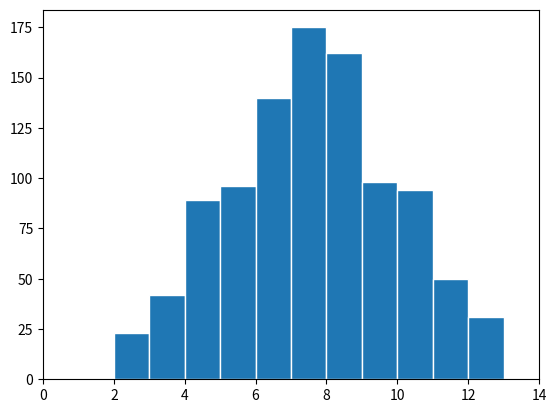
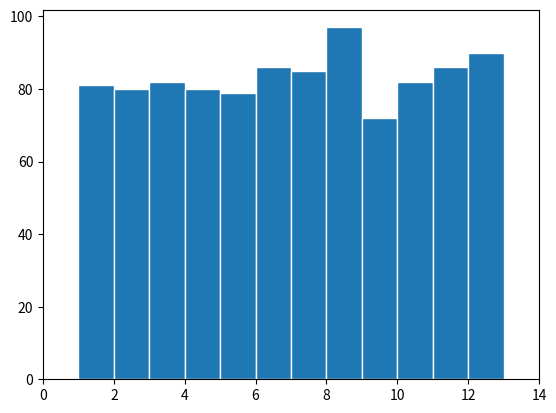
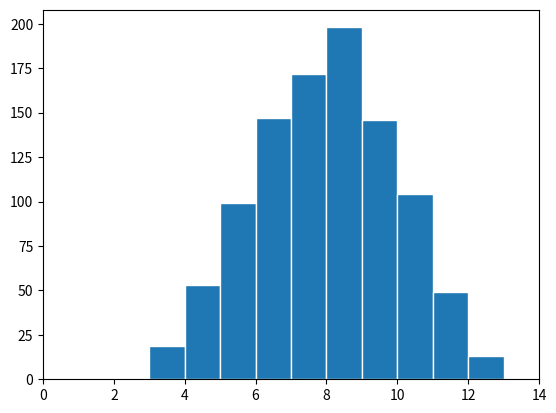
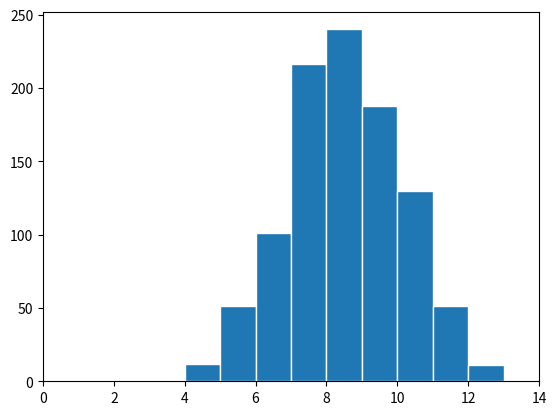

These charts were generated, in order, by the following Python code:
import matplotlib.pyplot as plt
import numpy as np
import random

#random.seed(79*37+2)

# Rolls a single die with 'd' sides and return the value
def roll_die(d):
    if d > 100:
        return -1
    else:
        return random.randint(1, d)

# Roll 'n' dice with 'd' sides and return their sum
def roll(n, d):
    sum = 0
    for _ in range(n):
        sum = sum + roll_die(d)
    return sum

# Roll 'n' dice with 'd' sides and return their sum 1000 times.
def roll_distribution(n, d):
    l = []
    for _ in range(1000):
        l.append(roll(n,d))
    return np.array(l, dtype='i')

def plot_hist(rolls):    
    bin = np.arange(start=1, stop=14, step=1, dtype='i')
    print(bin)
    plt.xlim([0, 14])
    plt.hist(rolls, bins=bin, edgecolor='white')
    plt.show()
    plt.cla()


print(roll_die(20))
print(roll_die(3))


if __name__ == '__main__':        
    n2d6  = roll_distribution(2, 6)
    n1d12 = roll_distribution(1, 12)
    n3d4  = roll_distribution(3, 4)
    n4d3  = roll_distribution(4, 3)

    plot_hist(n2d6)
    plot_hist(n1d12)
    plot_hist(n3d4)
    plot_hist(n4d3)
